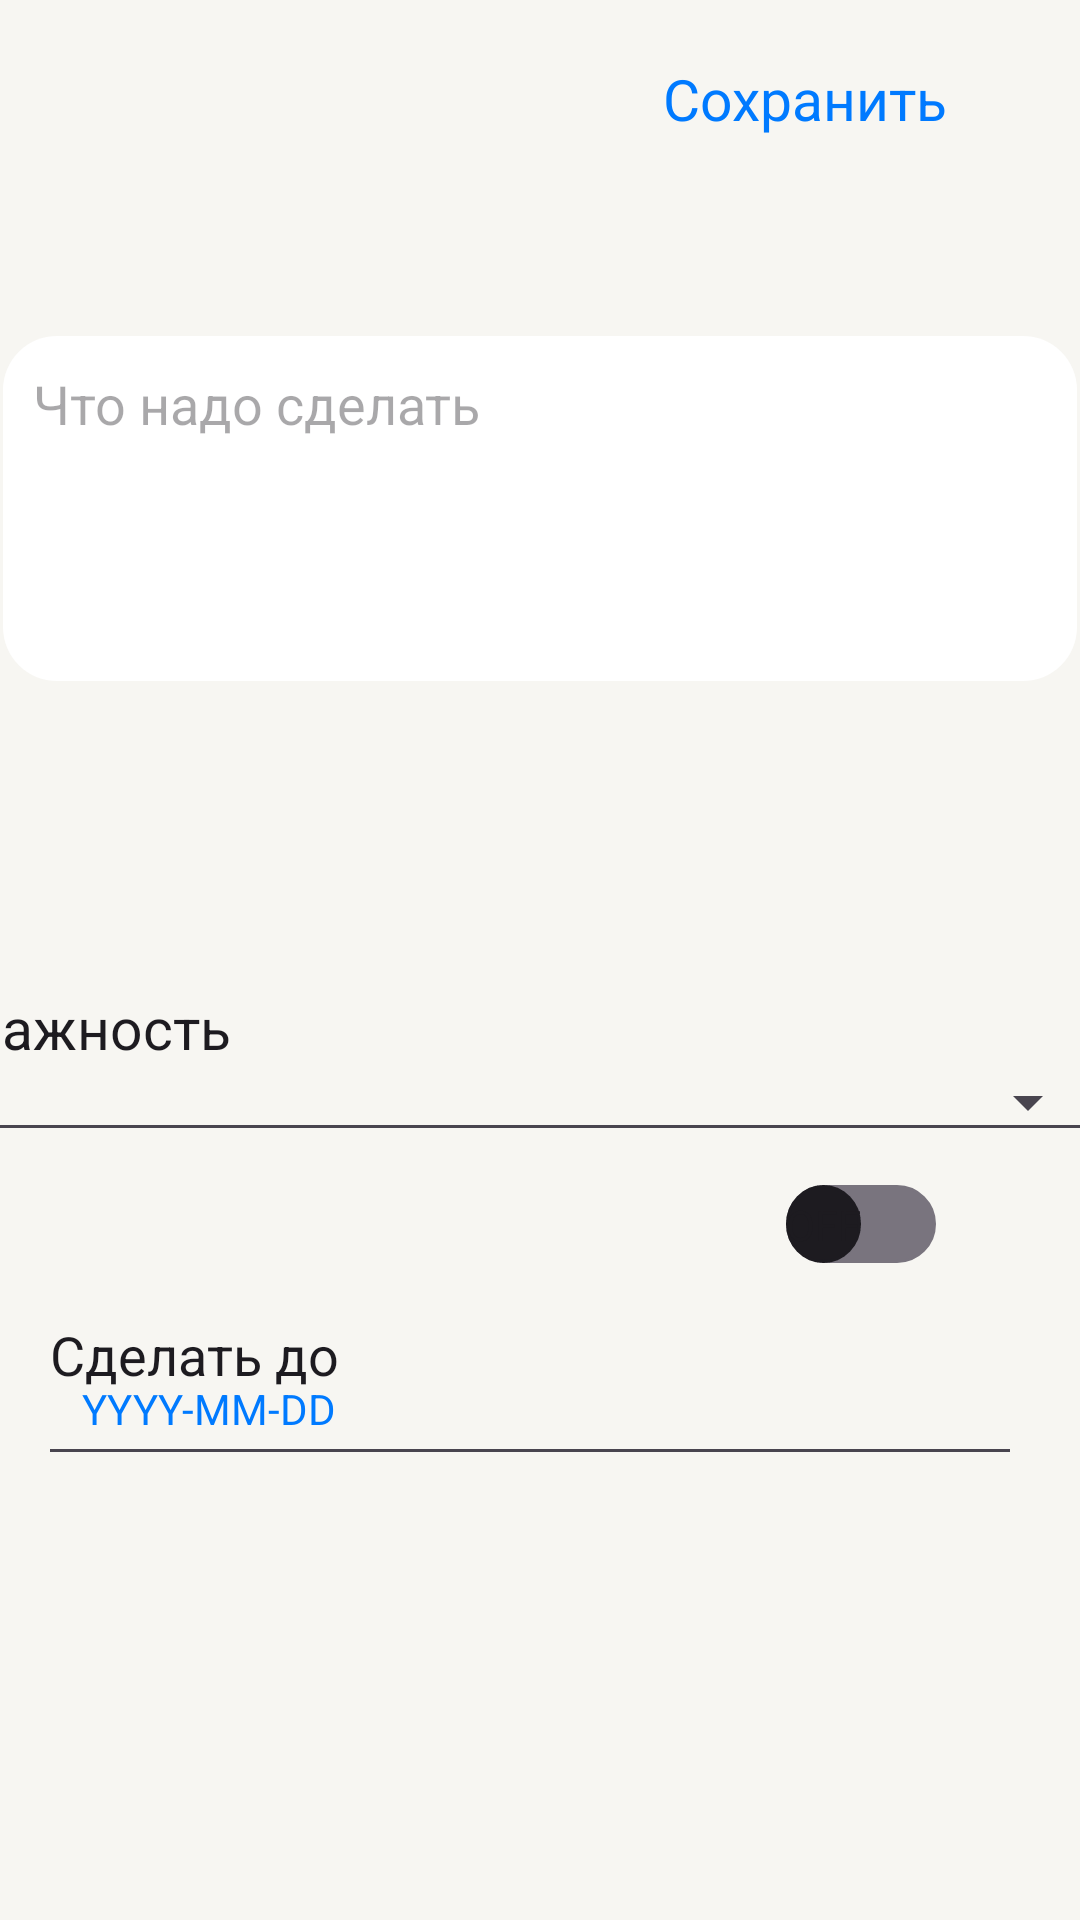

This screen was rendered from an Android layout file. Write that file and the resources it references.
<!-- AndroidManifest.xml: application theme Theme.HomeWork1 -->
<!-- res/layout/activity_edit_todo.xml -->
<?xml version="1.0" encoding="utf-8"?>
<androidx.core.widget.NestedScrollView xmlns:android="http://schemas.android.com/apk/res/android"
    xmlns:app="http://schemas.android.com/apk/res-auto"
    xmlns:tools="http://schemas.android.com/tools"
    android:layout_width="match_parent"
    android:layout_height="match_parent"
    tools:ignore="ScrollViewCount"
    android:background="@color/background">

    <androidx.constraintlayout.widget.ConstraintLayout
        android:layout_width="match_parent"
        android:layout_height="match_parent">

        <com.google.android.material.appbar.AppBarLayout
            android:id="@+id/appBarLayout"
            android:layout_width="400dp"
            android:layout_height="0dp"
            tools:layout_editor_absoluteX="11dp"
            tools:layout_editor_absoluteY="594dp"
            tools:ignore="MissingConstraints" />

        <EditText
            android:id="@+id/editTextText"
            android:layout_width="358dp"
            android:layout_height="115dp"
            android:paddingStart="10dp"
            android:paddingBottom="70dp"
            android:layout_marginTop="48dp"
            android:layout_marginBottom="63dp"
            android:background="@drawable/edit_text_background"
            android:backgroundTint="@color/white"
            android:hint="Что надо сделать"
            android:inputType="text"
            android:textCursorDrawable="@drawable/cursor_drawable"
            app:layout_constraintBottom_toTopOf="@+id/editText"
            app:layout_constraintEnd_toEndOf="parent"
            app:layout_constraintHorizontal_bias="0.49"
            app:layout_constraintStart_toStartOf="parent"
            app:layout_constraintTop_toBottomOf="@+id/toolbar2"
            tools:ignore="Autofill,MissingConstraints" />

        <androidx.appcompat.widget.Toolbar
            android:id="@+id/toolbar2"
            android:layout_width="match_parent"
            android:layout_height="wrap_content"
            android:background="@color/background"
            android:minHeight="?attr/actionBarSize"
            android:theme="?attr/actionBarTheme"
            app:layout_constraintBottom_toTopOf="@+id/editTextText"
            app:layout_constraintEnd_toEndOf="parent"
            app:layout_constraintHorizontal_bias="1.0"
            app:layout_constraintStart_toStartOf="parent"
            app:layout_constraintTop_toTopOf="parent"
            app:layout_constraintVertical_bias="0.0"
            tools:ignore="MissingConstraints" />

        <ImageView
            android:id="@+id/imageViewClose"
            android:layout_width="27dp"
            android:layout_height="34dp"
            android:layout_marginStart="48dp"
            android:layout_marginTop="16dp"
            android:src="@drawable/close_button"
            app:layout_constraintStart_toStartOf="@+id/toolbar2"
            app:layout_constraintTop_toTopOf="@+id/toolbar2"
            tools:ignore="MissingConstraints" />


        <TextView
            android:id="@+id/textView2"
            android:layout_width="wrap_content"
            android:layout_height="wrap_content"
            android:layout_marginTop="20dp"
            android:layout_marginEnd="44dp"
            android:text="Сохранить"
            android:textColor="@color/blue"
            android:textSize="19dp"
            app:layout_constraintEnd_toEndOf="@+id/toolbar2"
            app:layout_constraintTop_toTopOf="@+id/toolbar2" />

        <EditText
            android:id="@+id/editText"
            android:layout_width="394dp"
            android:layout_height="86dp"
            android:layout_marginTop="8dp"
            android:text="Важность"
            android:textSize="19dp"
            app:layout_constraintBottom_toTopOf="@+id/editTextDate2"
            app:layout_constraintEnd_toEndOf="parent"
            app:layout_constraintHorizontal_bias="0.47"
            app:layout_constraintStart_toStartOf="parent"
            app:layout_constraintTop_toBottomOf="@+id/editTextText"
            app:layout_constraintVertical_bias="0.54" />

        <Spinner
            android:id="@+id/spinner"
            android:layout_width="372dp"
            android:layout_height="27dp"
            android:layout_marginTop="56dp"
            app:layout_constraintEnd_toEndOf="parent"
            app:layout_constraintHorizontal_bias="0.487"
            app:layout_constraintStart_toStartOf="parent"
            app:layout_constraintTop_toTopOf="@+id/editText"
            tools:ignore="MissingConstraints" />

        <androidx.appcompat.widget.SwitchCompat
            android:id="@+id/switch1"
            android:layout_width="wrap_content"
            android:layout_height="wrap_content"
            android:layout_marginEnd="48dp"
            android:thumb="@drawable/thumb"
            app:layout_constraintBottom_toTopOf="@+id/editTextDate2"
            app:layout_constraintEnd_toEndOf="parent"
            app:layout_constraintTop_toBottomOf="@+id/editText"
            app:layout_constraintVertical_bias="0.0"
            app:showText="true"
            app:track="@drawable/track" />

        <EditText
            android:id="@+id/editTextDate2"
            android:layout_width="328dp"
            android:layout_height="84dp"
            android:layout_marginTop="24dp"
            android:ems="10"
            android:inputType="date"
            android:text="Сделать до"
            app:layout_constraintBottom_toTopOf="@+id/appBarLayout"
            app:layout_constraintEnd_toEndOf="parent"
            app:layout_constraintHorizontal_bias="0.397"
            app:layout_constraintStart_toStartOf="parent"
            app:layout_constraintTop_toBottomOf="@+id/editText"
            tools:ignore="Autofill,MissingConstraints" />

        <TextView
            android:id="@+id/selectedDateTextView"
            android:layout_width="wrap_content"
            android:layout_height="wrap_content"
            android:layout_marginTop="52dp"
            android:text="YYYY-MM-DD"
            android:textSize="14sp"
            android:textColor="@color/blue"
            app:layout_constraintEnd_toEndOf="@+id/editTextDate2"
            app:layout_constraintHorizontal_bias="0.061"
            app:layout_constraintStart_toStartOf="@+id/editTextDate2"
            app:layout_constraintTop_toTopOf="@+id/editTextDate2" />


    </androidx.constraintlayout.widget.ConstraintLayout>

</androidx.core.widget.NestedScrollView>
<!-- resources referenced by this layout -->
<resources>
  <color name="background">#F7F6F2</color>
  <color name="blue">#007AFF</color>
  <color name="white">#FFFFFFFF</color>
  <!-- drawable edit_text_background (drawable) -->
  <?xml version="1.0" encoding="UTF-8"?>
  <shape xmlns:android="http://schemas.android.com/apk/res/android">
      <solid android:color="#F6F5F4" />
      <corners android:radius="18dp" />
      <padding
          android:bottom="0dp"
          android:left="0dp"
          android:right="0dp"
          android:top="0dp" />
  </shape>
  <!-- drawable thumb (drawable) -->
  <?xml version="1.0" encoding="utf-8"?>
  <selector xmlns:android="http://schemas.android.com/apk/res/android">
  
      <item android:state_checked="true">
          <shape android:shape="oval">
              <solid android:color="@android:color/white"/>
              <stroke android:width="1dp"
                  android:color="#34c759"/>
              <size android:width="23dp"
                  android:height="23dp"/>
          </shape>
      </item>
  
      <item android:state_checked="false">
          <shape android:shape="oval">
              <solid android:color="@android:color/white"/>
              <stroke android:width="1dp"
                  android:color="#8c8c8c"/>
              <size android:width="23dp"
                  android:height="23dp"/>
          </shape>
      </item>
  
  </selector>
  <!-- drawable track (drawable) -->
  <?xml version="1.0" encoding="utf-8"?>
  <selector xmlns:android="http://schemas.android.com/apk/res/android">
  
      <item android:state_checked="true">
          <shape android:shape="rectangle">
              <solid android:color="#34c759"/>
              <corners android:radius="100dp"/>
              <stroke android:width="1dp"
                  android:color="#8c8c8c"/>
              <size android:height="26dp"/>
          </shape>
      </item>
  
      <item android:state_checked="false">
          <shape android:shape="rectangle">
              <solid android:color="@android:color/white"/>
              <corners android:radius="26dp"/>
              <stroke android:width="1dp"
                  android:color="#8c8c8c"/>
              <size android:height="26dp"/>
          </shape>
      </item>
  
  </selector>
  <style name="Theme.HomeWork1" parent="Base.Theme.HomeWork1" />
  <style name="Base.Theme.HomeWork1" parent="Theme.Material3.DayNight.NoActionBar">
          
          
      </style>
</resources>
